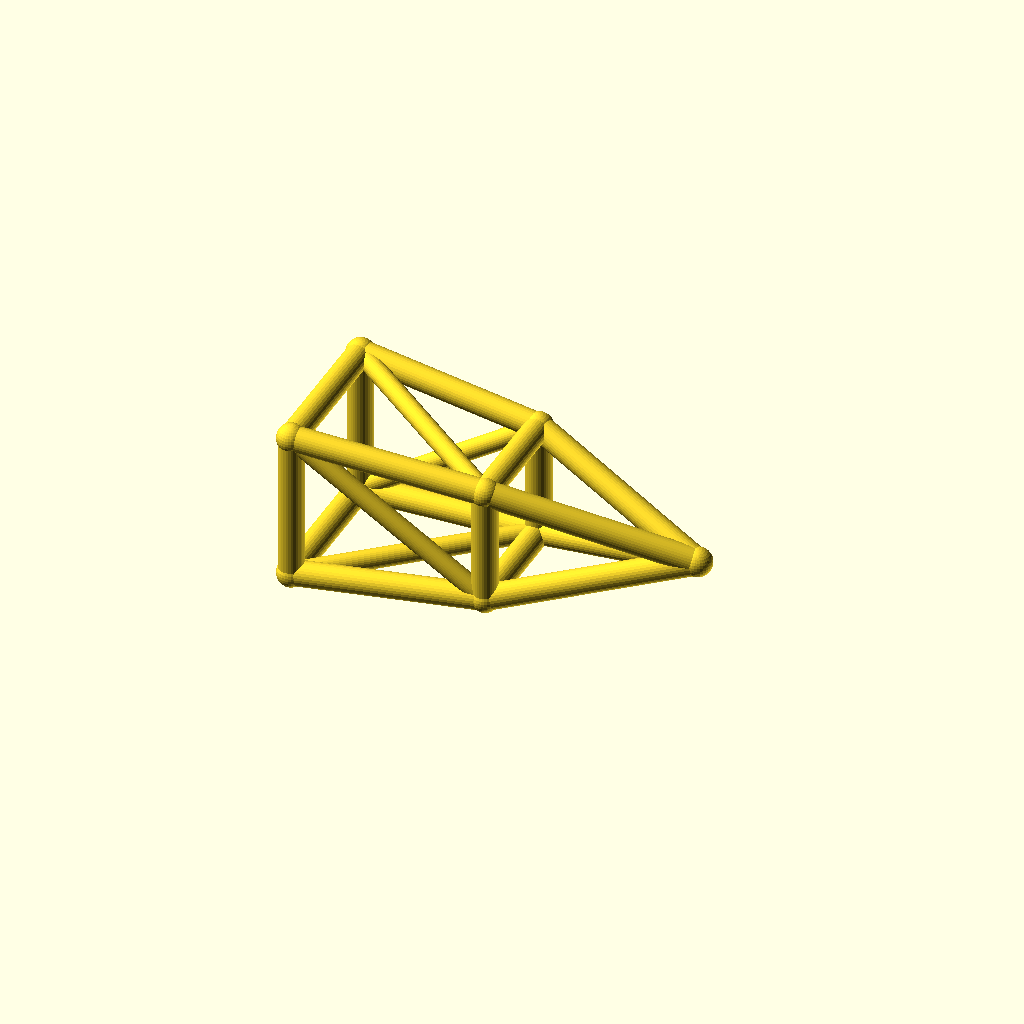
Cell 1: rendered with the file's own defaults.
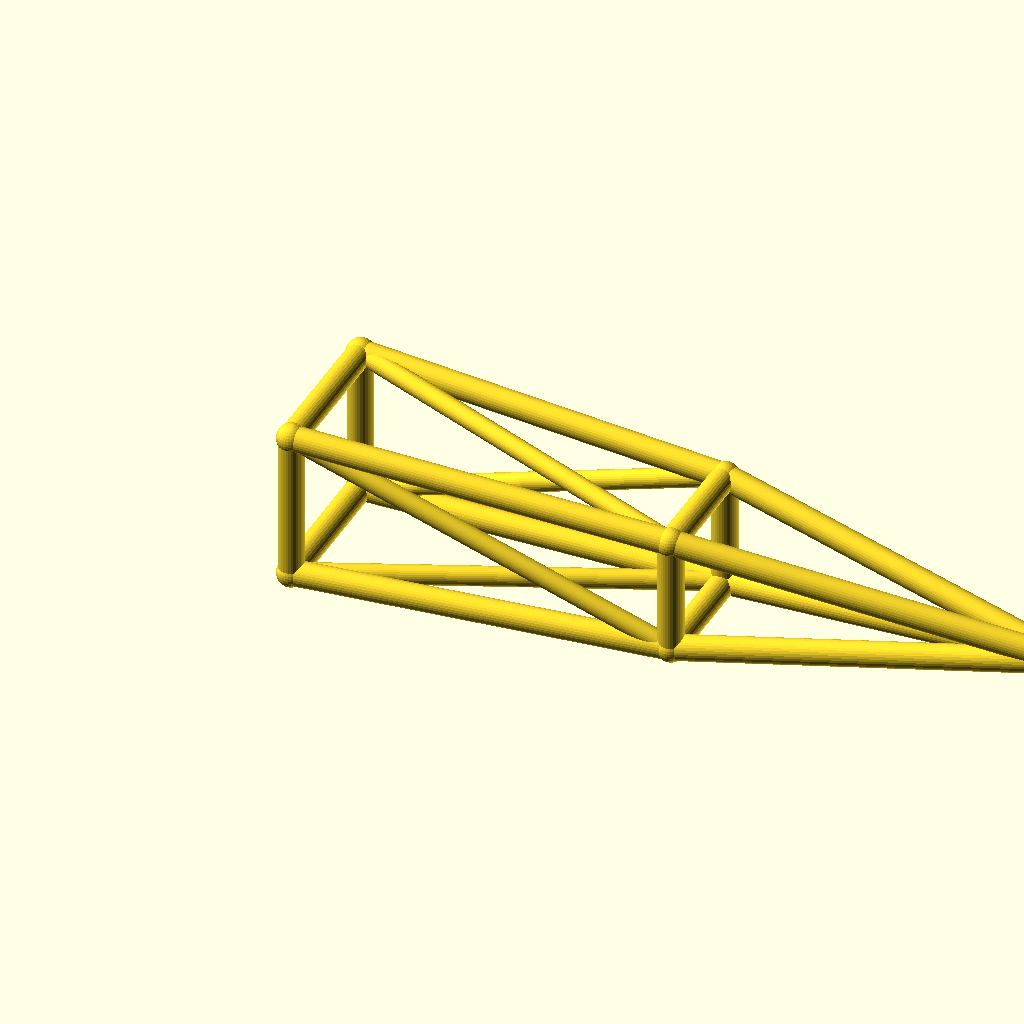
Cell 2 — jib_l set to 180, the other parameters unchanged.
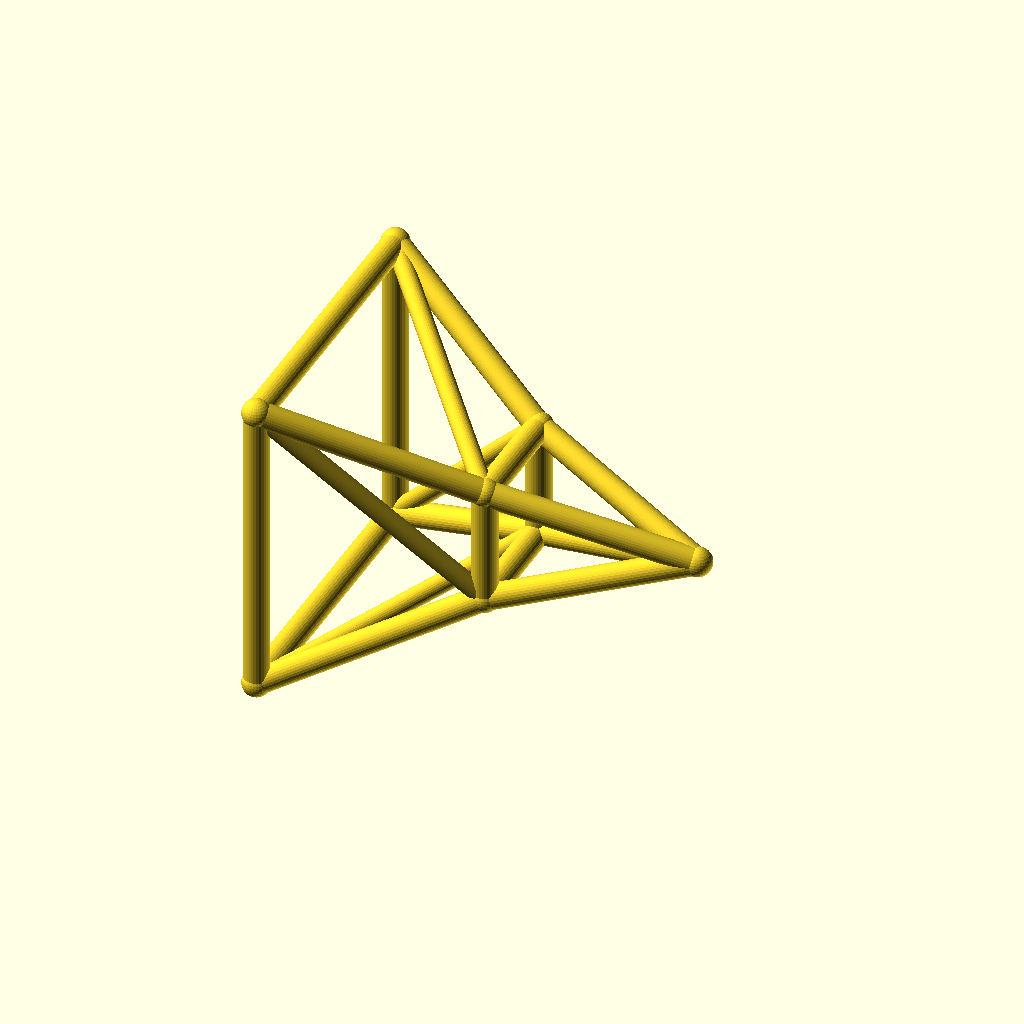
Cell 3: root_w = 36 (everything else at default).
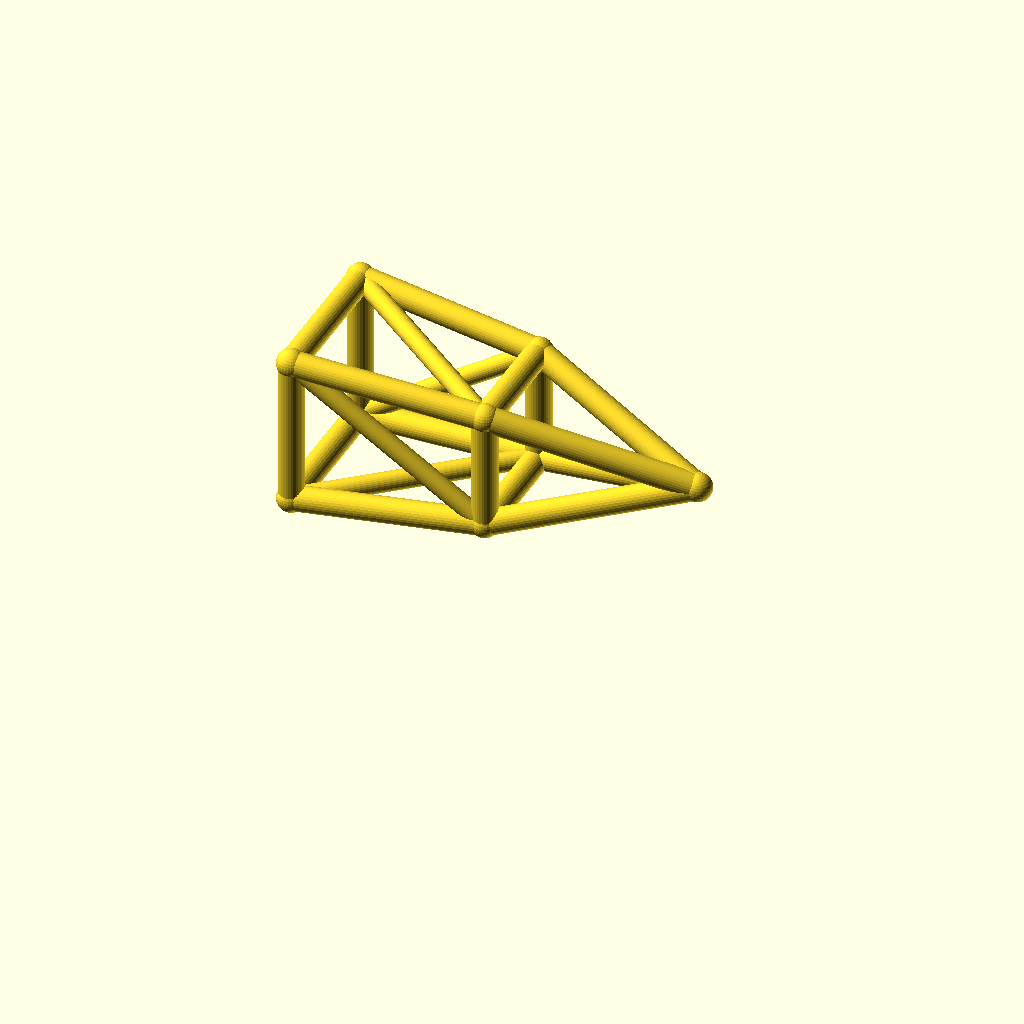
Cell 4: deck_h = 40 (everything else at default).
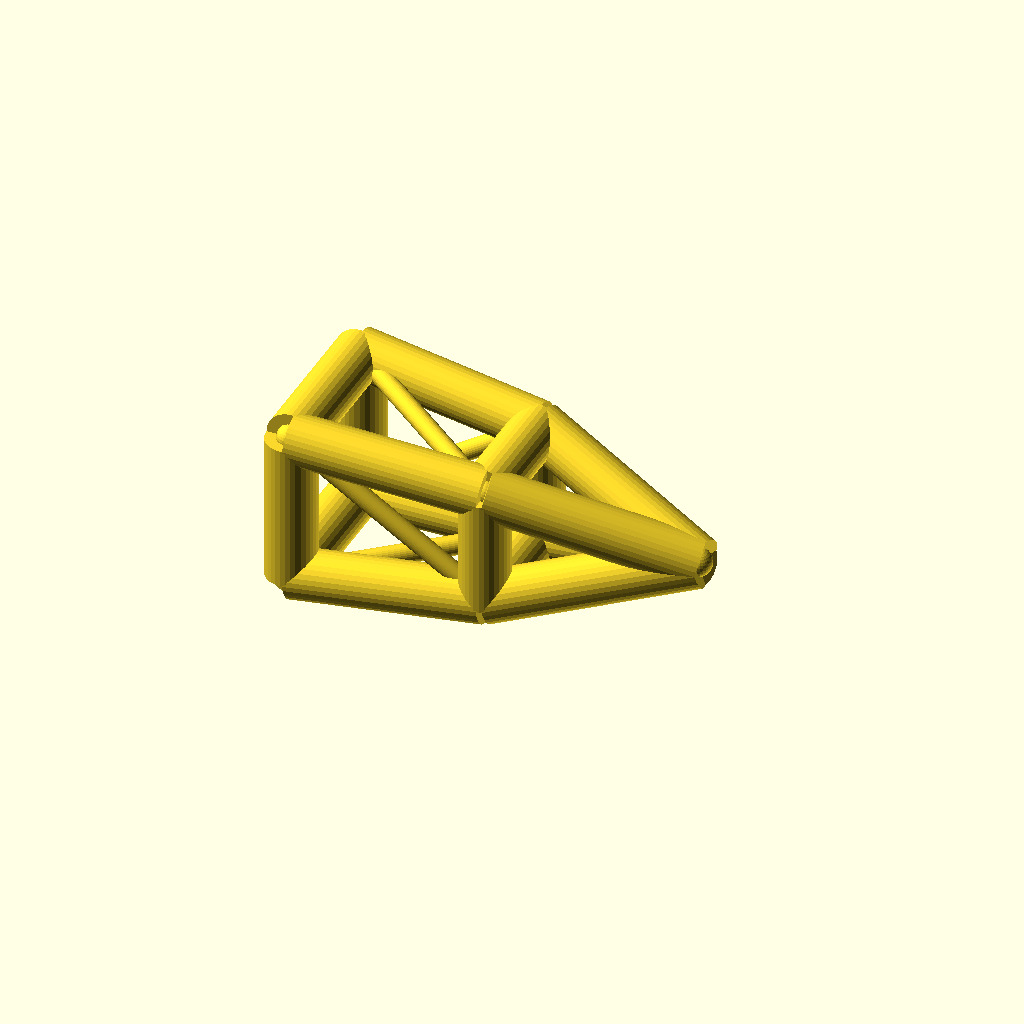
Cell 5: the same model with chord_r = 6.
One fixed orthographic camera (rotation 55°, 0°, 25°; colour scheme Cornfield) for every cell.
The OpenSCAD source (optional_data/data/wire3/cranejib/scene_0213.scad):
$fn = 32;

// ----------------------------------------------------------------------
// Crane jib: pyramid jib, 90 mm
// ----------------------------------------------------------------------

// --- parameters (mm) ---
jib_l = 90;               // jib length, X
root_w = 18;              // half width of the root ring
tip_w = 10;               // half width of the tip ring
deck_h = 20;              // height of the jib axis
chord_r = 3;              // ring and chord radius
brace_r = 2.3;            // diagonal radius
joint_r = 3.4;            // joint ball radius
mid_w = 14;               // half width of the middle ring

bbox_x = jib_l + 2 * joint_r;  // overall X, joints included
bbox_y = 2 * root_w + 2 * joint_r;  // overall Y, joints included
bbox_z = 36 + 2 * joint_r;  // overall Z, joints included
chord_d = 2 * chord_r;  // chord stock diameter
brace_d = 2 * brace_r;  // brace stock diameter
root_d = 2 * root_w;  // root ring section
tip_d = 2 * tip_w;  // tip ring section
mid_d = 2 * mid_w;  // middle ring section
jib_h = 2 * root_w;  // root ring height
nodes = [[0, -root_w, deck_h - root_w], [0, root_w, deck_h - root_w], [0, root_w, deck_h + root_w], [0, -root_w, deck_h + root_w], [jib_l / 2, -mid_w, deck_h - mid_w], [jib_l / 2, mid_w, deck_h - mid_w], [jib_l / 2, mid_w, deck_h + mid_w], [jib_l / 2, -mid_w, deck_h + mid_w], [jib_l, 0, deck_h]];

module member(a, b, r) {
  /* round stock from joint a to joint b, ends buried in the joint balls */
  d = b - a;
  length = norm(d);
  translate(a) rotate([0, acos(d[2] / length), atan2(d[1], d[0])])
    cylinder(h = length, r = r);
}

module joint(p, r) {
  /* ball at the joint centre, fatter than every member meeting there */
  translate(p) sphere(r = r);
}

/* members - each call is one graph edge */
member(nodes[0], nodes[1], chord_r);
member(nodes[1], nodes[2], chord_r);
member(nodes[2], nodes[3], chord_r);
member(nodes[3], nodes[0], chord_r);
member(nodes[4], nodes[5], chord_r);
member(nodes[5], nodes[6], chord_r);
member(nodes[6], nodes[7], chord_r);
member(nodes[7], nodes[4], chord_r);
member(nodes[0], nodes[4], chord_r);
member(nodes[4], nodes[8], chord_r);
member(nodes[0], nodes[5], brace_r);
member(nodes[1], nodes[5], chord_r);
member(nodes[5], nodes[8], chord_r);
member(nodes[1], nodes[6], brace_r);
member(nodes[2], nodes[6], chord_r);
member(nodes[6], nodes[8], chord_r);
member(nodes[2], nodes[7], brace_r);
member(nodes[3], nodes[7], chord_r);
member(nodes[7], nodes[8], chord_r);
member(nodes[3], nodes[4], brace_r);

/* joint balls */
for (p = nodes) joint(p, joint_r);
Parameter table extracted from the source (name, type, default, range or options):
jib_l: number, default 90
root_w: number, default 18
tip_w: number, default 10
deck_h: number, default 20
chord_r: number, default 3
brace_r: number, default 2.3
joint_r: number, default 3.4
mid_w: number, default 14
